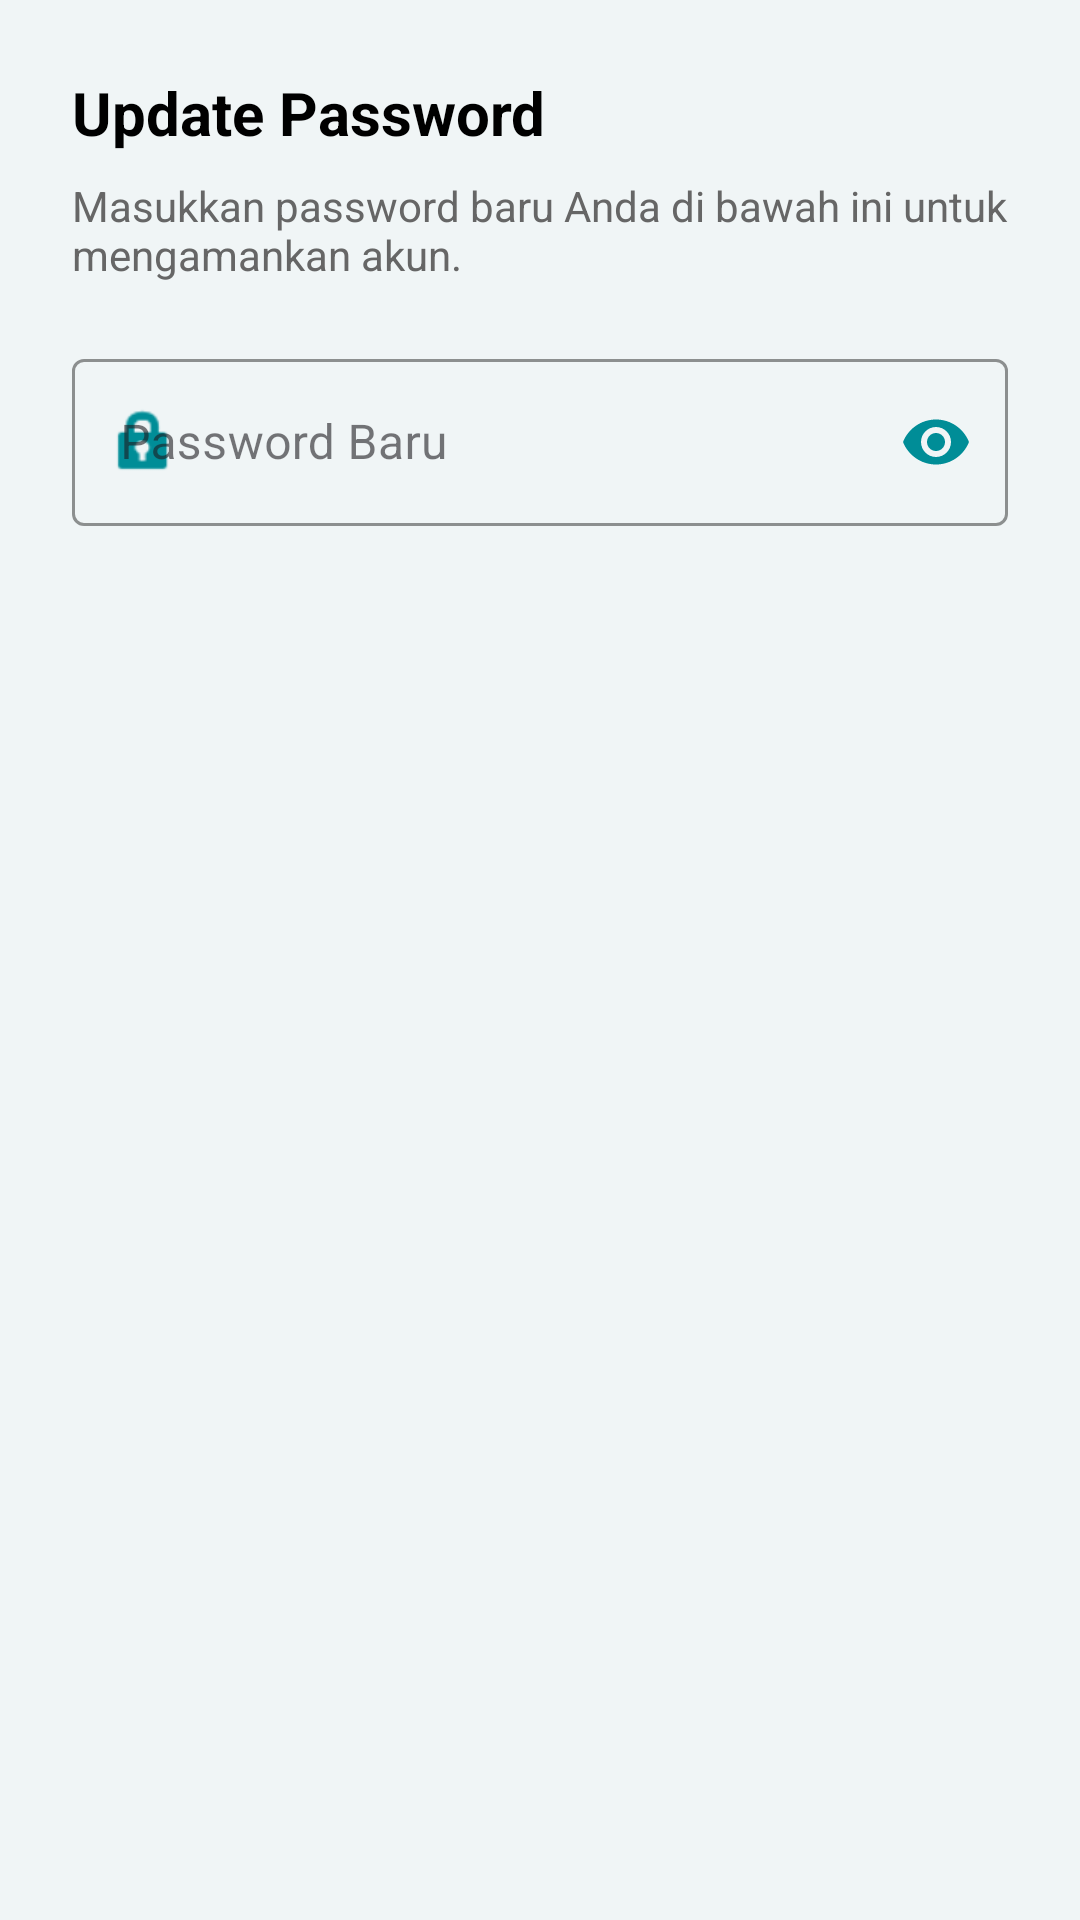

The Android layout XML behind this screen, and the referenced resources:
<!-- AndroidManifest.xml: application theme Theme.Cinemora -->
<!-- res/layout/dialog_update_password.xml -->
<?xml version="1.0" encoding="utf-8"?>
<LinearLayout xmlns:android="http://schemas.android.com/apk/res/android"
    xmlns:app="http://schemas.android.com/apk/res-auto"
    android:layout_width="match_parent"
    android:layout_height="wrap_content"
    android:orientation="vertical"
    android:padding="24dp">

    <TextView
        android:layout_width="match_parent"
        android:layout_height="wrap_content"
        android:text="Update Password"
        android:textColor="@color/black"
        android:textSize="20sp"
        android:textStyle="bold"
        android:layout_marginBottom="8dp"/>

    <TextView
        android:layout_width="match_parent"
        android:layout_height="wrap_content"
        android:text="Masukkan password baru Anda di bawah ini untuk mengamankan akun."
        android:textColor="#666666"
        android:textSize="14sp"
        android:layout_marginBottom="20dp"/>

    <com.google.android.material.textfield.TextInputLayout
        android:id="@+id/tilNewPassword"
        style="@style/Widget.MaterialComponents.TextInputLayout.OutlinedBox"
        android:layout_width="match_parent"
        android:layout_height="wrap_content"
        android:hint="Password Baru"
        app:boxStrokeColor="@color/secondary"
        app:hintTextColor="@color/secondary"
        app:endIconMode="password_toggle"
        app:endIconTint="@color/secondary"
        app:startIconDrawable="@android:drawable/ic_lock_idle_lock"
        app:startIconTint="@color/secondary">

        <com.google.android.material.textfield.TextInputEditText
            android:id="@+id/etNewPassword"
            android:layout_width="match_parent"
            android:layout_height="wrap_content"
            android:inputType="textPassword"
            android:textColor="@color/black" />

    </com.google.android.material.textfield.TextInputLayout>

</LinearLayout>
<!-- resources referenced by this layout -->
<resources>
  <color name="black">#000000</color>
  <color name="secondary">#008D97</color>
  <style name="Theme.Cinemora" parent="Theme.Material3.Light.NoActionBar">
          
          <item name="colorPrimary">@color/secondary</item>
          <item name="colorOnPrimary">@color/white</item>
  
          
          <item name="android:colorBackground">@color/background</item>
  
          
          <item name="android:statusBarColor">#FFFFFF</item>
          <item name="android:windowLightStatusBar">true</item> 
      </style>
  <color name="white">#FFFFFF</color>
  <color name="background">#F0F5F6</color>
</resources>
